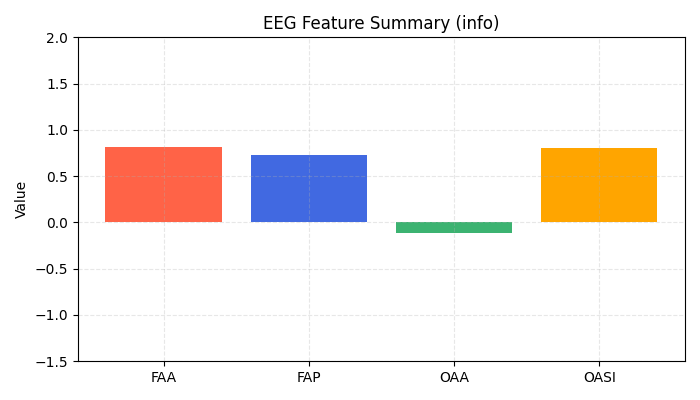

The data file committed next to this chart (first rows):
FAA, FAP, OAA, OASI
0.8123, 0.7276, -0.1146, 0.8001
